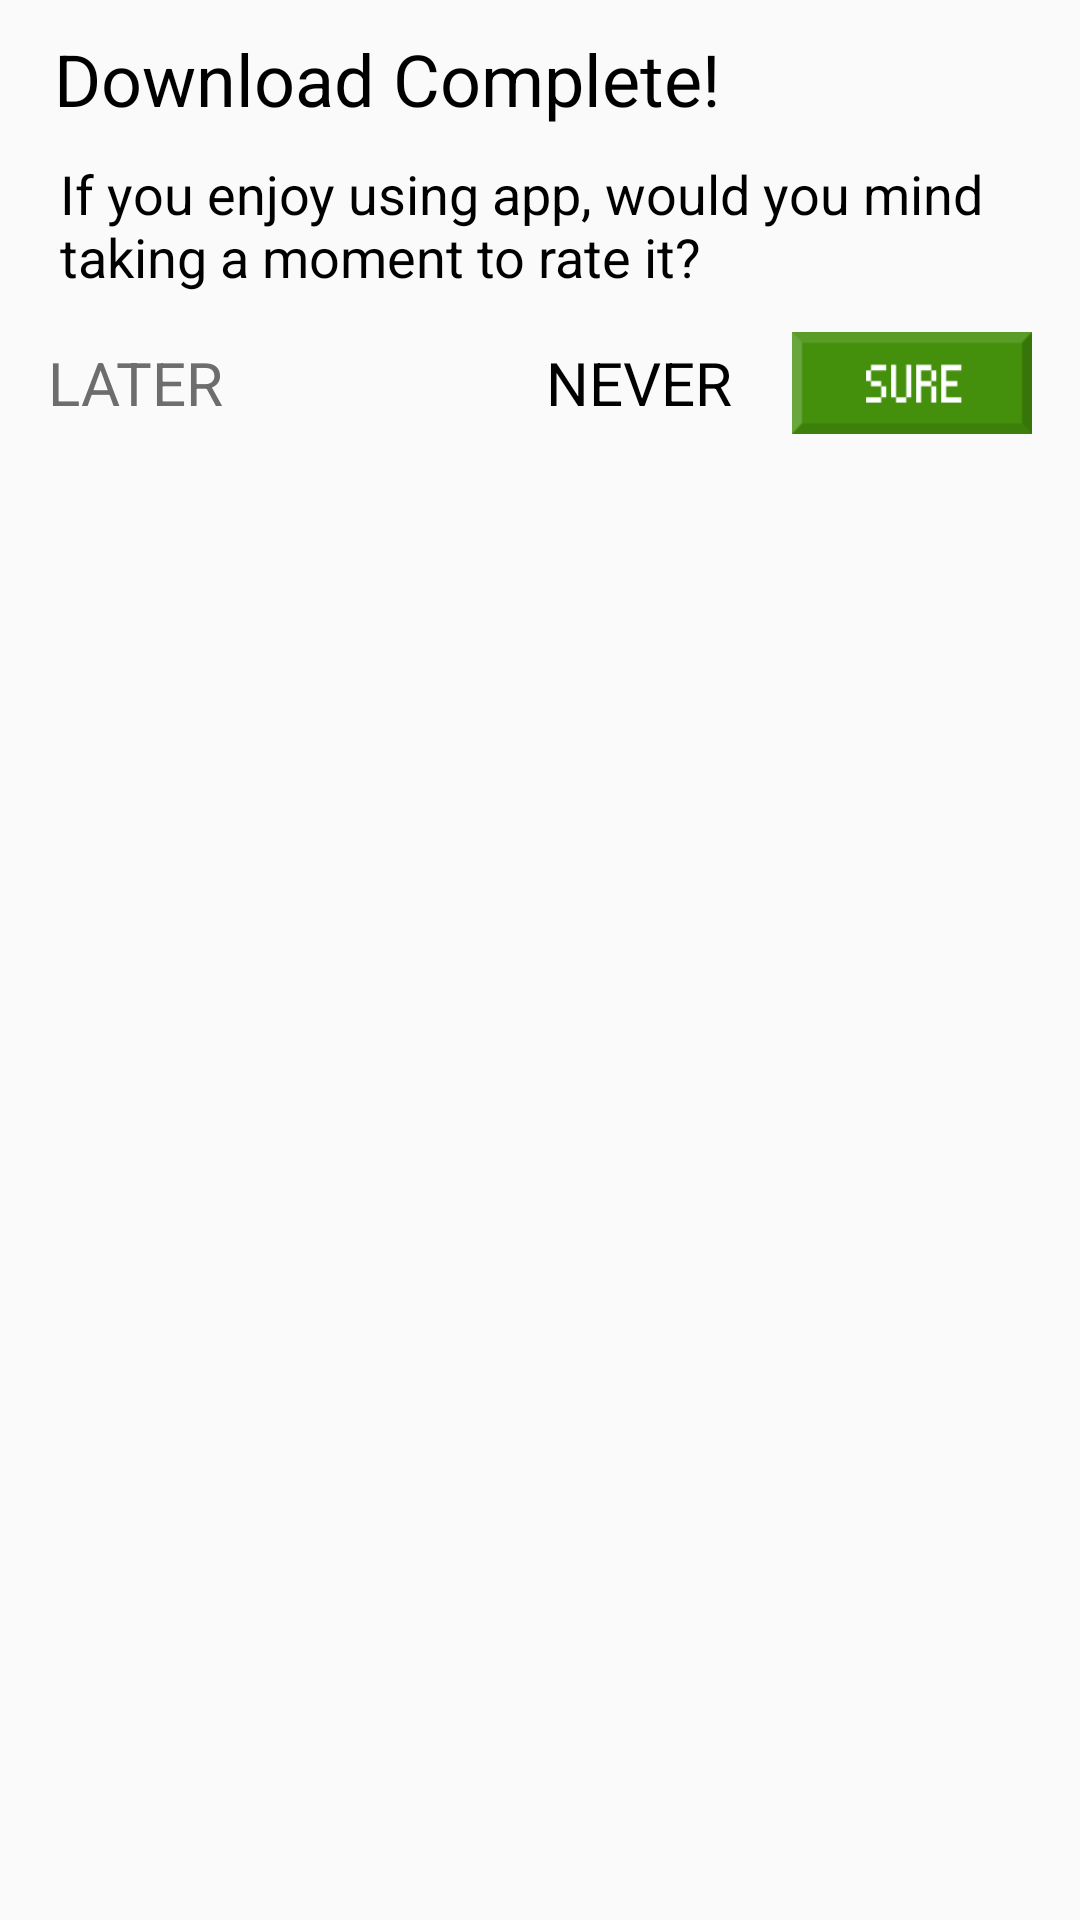

Produce the Android XML layout that renders to this screen, including the resource entries it uses.
<!-- AndroidManifest.xml: application theme AppTheme -->
<!-- res/layout/dialog_file_download_comlete.xml -->
<?xml version="1.0" encoding="utf-8"?>

<RelativeLayout xmlns:android="http://schemas.android.com/apk/res/android"
    android:layout_width="match_parent"
    android:layout_height="match_parent"
    android:background="@color/background_dialog"
    xmlns:tools="http://schemas.android.com/tools">
    <TextView
        android:id="@+id/title"
        android:layout_width="match_parent"
        android:layout_height="wrap_content"
        android:layout_marginTop="10dp"
        android:layout_marginLeft="18dp"
        android:layout_marginRight="8dp"
        android:textSize="24sp"
        android:textAppearance="@style/TextAppearance.FontPath"
        android:textColor="@color/colorPrimaryDark"
        android:text="@string/download_complete" />
    <TextView
        android:id="@+id/description"
        android:layout_width="match_parent"
        android:layout_height="wrap_content"
        android:layout_marginLeft="20dp"
        android:layout_marginTop="10dp"
        android:layout_marginRight="16dp"
        android:layout_below="@id/title"
        android:textSize="18sp"
        android:textColor="@color/colorPrimaryDark"
        android:textAppearance="@style/TextAppearance.FontPath"
        android:text="@string/download_complete_description" />
    <RelativeLayout
        android:layout_width="match_parent"
        android:layout_height="60dp"
        android:layout_below="@id/description">

        <TextView
            android:id="@+id/later"
            android:layout_width="wrap_content"
            android:layout_height="wrap_content"
            android:text="@string/later"
            android:layout_marginLeft="16dp"
            android:textAppearance="@style/TextAppearance.FontPath"
            android:layout_centerVertical="true"
            android:textSize="20sp"
            android:textColor="@color/func_button"
            android:layout_alignParentLeft="true"/>

        <TextView
            android:id="@+id/never"
            android:layout_width="wrap_content"
            android:layout_height="wrap_content"
            android:text="@string/never"
            android:layout_toLeftOf="@+id/button_Ok"
            android:layout_marginRight="20dp"
            android:textSize="20sp"
            android:textColor="@color/colorPrimaryDark"
            android:textAppearance="@style/TextAppearance.FontPath"
            android:layout_centerVertical="true"/>

        <Button
            android:id="@+id/button_Ok"
            android:layout_width="80dp"
            android:layout_height="34dp"
            android:background="@drawable/sure"
            android:layout_alignParentRight="true"
            android:layout_centerVertical="true"
            android:layout_marginRight="16dp" />
    </RelativeLayout>

</RelativeLayout>
<!-- resources referenced by this layout -->
<resources>
  <color name="colorPrimaryDark">#000</color>
  <color name="func_button">#6d6d6d</color>
  <!-- drawable sure: png bitmap (drawable, 1424 bytes) -->
  <string name="download_complete">Download Complete!</string>
  <string name="download_complete_description">If you enjoy using app, would you mind taking a moment to rate it?</string>
  <string name="later">LATER</string>
  <string name="never">NEVER</string>
  <style name="TextAppearance.FontPath" parent="android:TextAppearance">
          
          <item name="fontPath">fonts/CentieSans.ttf</item>
      </style>
  <style name="AppTheme" parent="Theme.AppCompat.Light.NoActionBar">
          
          <item name="colorPrimary">@color/colorPrimary</item>
          <item name="colorPrimaryDark">@color/colorPrimaryDark</item>
          <item name="colorAccent">@color/colorAccent</item>
      </style>
  <color name="colorPrimary">#6200EE</color>
  <color name="colorAccent">#03DAC5</color>
</resources>
